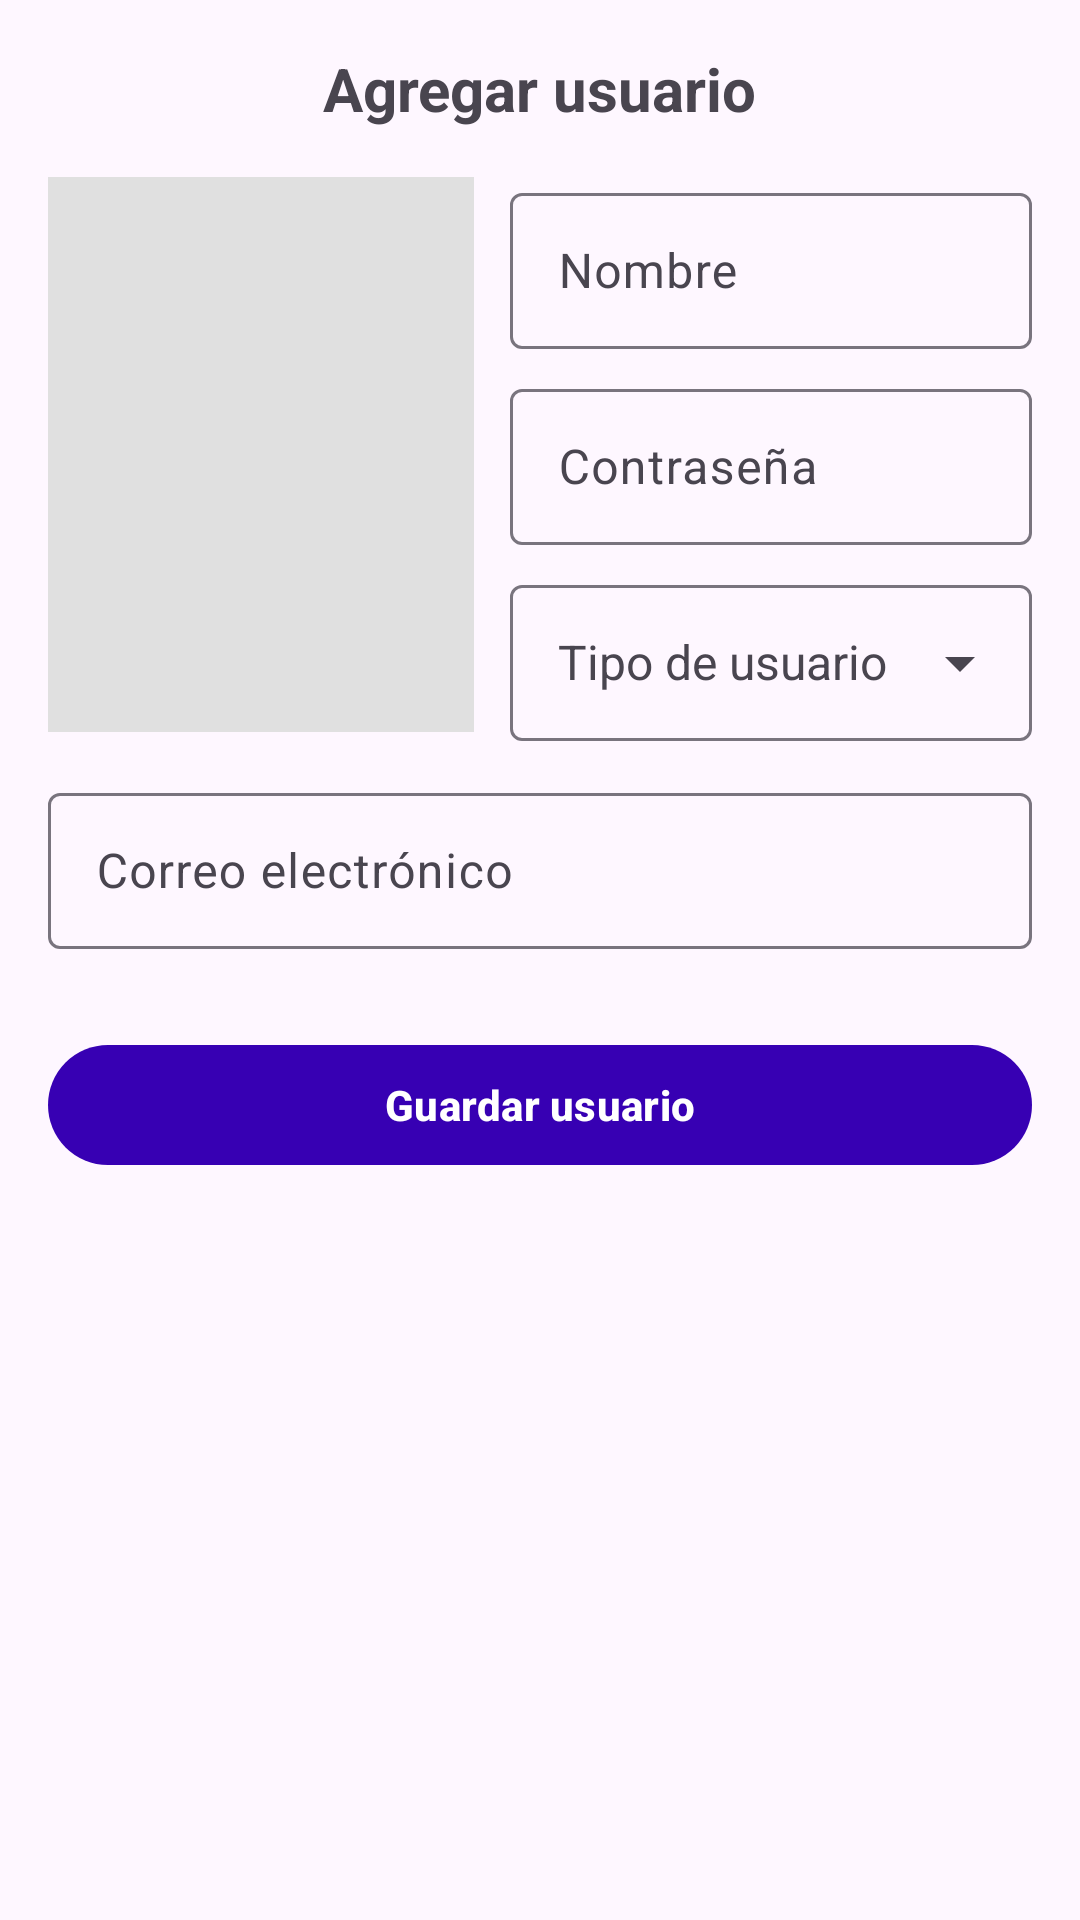

Layout XML and referenced resources for this Android screen:
<!-- AndroidManifest.xml: application theme Theme.MyRoomy -->
<!-- res/layout/fragment_admin_usuario_form.xml -->
<ScrollView xmlns:android="http://schemas.android.com/apk/res/android"
    xmlns:app="http://schemas.android.com/apk/res-auto"
    xmlns:tools="http://schemas.android.com/tools"
    android:layout_width="match_parent"
    android:layout_height="match_parent"
    android:padding="16dp"
    android:fillViewport="true"
    android:fitsSystemWindows="true"
    android:scrollbars="none">

    <LinearLayout
        android:orientation="vertical"
        android:layout_width="match_parent"
        android:layout_height="wrap_content">

        
        <TextView
            android:id="@+id/txtTituloFormularioUsuario"
            android:layout_width="wrap_content"
            android:layout_height="wrap_content"
            android:text="Agregar usuario"
            android:textSize="20sp"
            android:textStyle="bold"
            android:layout_gravity="center_horizontal"
            android:layout_marginBottom="16dp" />

        
        <LinearLayout
            android:orientation="horizontal"
            android:layout_width="match_parent"
            android:layout_height="wrap_content">

            
            <FrameLayout
                android:layout_width="0dp"
                android:layout_weight="0.45"
                android:layout_height="wrap_content">

                <ImageView
                    android:id="@+id/imgPreviewUsuario"
                    android:layout_width="match_parent"
                    android:layout_height="185dp"
                    android:scaleType="centerCrop"
                    android:background="#E0E0E0" />

                <ImageButton
                    android:id="@+id/btnSeleccionarImagenUsuario"
                    android:layout_width="40dp"
                    android:layout_height="40dp"
                    android:layout_gravity="bottom|end"
                    android:layout_margin="6dp"
                    android:background="@drawable/bg_round_button"
                    android:backgroundTint="@color/purple_500"
                    android:contentDescription="Seleccionar imagen de perfil"
                    android:scaleType="centerInside"
                    android:src="@drawable/ic_image"
                    tools:ignore="TouchTargetSizeCheck" />
            </FrameLayout>

            
            <LinearLayout
                android:orientation="vertical"
                android:layout_width="0dp"
                android:layout_weight="0.55"
                android:layout_height="wrap_content"
                android:layout_marginStart="12dp">

                <com.google.android.material.textfield.TextInputLayout
                    android:layout_width="match_parent"
                    android:layout_height="wrap_content"
                    android:hint="Nombre"
                    style="@style/Widget.Material3.TextInputLayout.OutlinedBox"
                    app:boxBackgroundMode="outline"
                    android:layout_marginBottom="8dp">

                    <com.google.android.material.textfield.TextInputEditText
                        android:id="@+id/edtNombreUsuario"
                        android:layout_width="match_parent"
                        android:layout_height="52dp"
                        android:inputType="textPersonName"/>
                </com.google.android.material.textfield.TextInputLayout>



                <com.google.android.material.textfield.TextInputLayout
                    android:layout_width="match_parent"
                    android:layout_height="wrap_content"
                    android:hint="Contraseña"
                    style="@style/Widget.Material3.TextInputLayout.OutlinedBox"
                    app:boxBackgroundMode="outline"
                    android:layout_marginBottom="8dp">

                    <com.google.android.material.textfield.TextInputEditText
                        android:id="@+id/edtClaveUsuario"
                        android:layout_width="match_parent"
                        android:layout_height="52dp"
                        android:inputType="textPassword"/>
                </com.google.android.material.textfield.TextInputLayout>

                <com.google.android.material.textfield.TextInputLayout
                    android:layout_width="match_parent"
                    android:layout_height="wrap_content"
                    android:hint="Tipo de usuario"
                    style="@style/Widget.Material3.TextInputLayout.OutlinedBox"
                    app:endIconMode="dropdown_menu"
                    app:boxBackgroundMode="outline">

                    <com.google.android.material.textfield.MaterialAutoCompleteTextView
                        android:id="@+id/spinnerTipoUsuario"
                        android:layout_width="match_parent"
                        android:layout_height="52dp"
                        android:inputType="none"
                        android:paddingStart="16dp"
                        android:paddingTop="12dp"
                        android:paddingEnd="16dp"
                        android:paddingBottom="12dp"
                        android:textSize="16sp" />
                </com.google.android.material.textfield.TextInputLayout>

            </LinearLayout>

        </LinearLayout>


        <com.google.android.material.textfield.TextInputLayout
            android:layout_width="match_parent"
            android:layout_height="wrap_content"
            android:hint="Correo electrónico"
            android:layout_marginTop="12dp"
            style="@style/Widget.Material3.TextInputLayout.OutlinedBox"
            app:boxBackgroundMode="outline"
            android:layout_marginBottom="8dp">

            <com.google.android.material.textfield.TextInputEditText
                android:id="@+id/edtCorreoUsuario"
                android:layout_width="match_parent"
                android:layout_height="52dp"
                android:inputType="textEmailAddress"/>
        </com.google.android.material.textfield.TextInputLayout>
        
        <com.google.android.material.button.MaterialButton
            android:id="@+id/btnGuardarUsuario"
            android:layout_width="match_parent"
            android:layout_height="wrap_content"
            android:text="Guardar usuario"
            android:textAllCaps="false"
            android:textStyle="bold"
            android:icon="@drawable/ic_save"
            app:iconPadding="8dp"
            app:backgroundTint="@color/purple_700"
            android:textColor="@android:color/white"
            android:layout_marginTop="20dp" />

    </LinearLayout>
</ScrollView>
<!-- resources referenced by this layout -->
<resources>
  <color name="purple_500">#6200EE</color>
  <color name="purple_700">#3700B3</color>
  <style name="Theme.MyRoomy" parent="Theme.Material3.DayNight.NoActionBar">
          
          <item name="textInputStyle">@style/Widget.Material3.TextInputLayout.OutlinedBox</item>
      </style>
</resources>
